Run: headless pygame with SDL's dummy video driver; simulated clock (each Clock.tick advances the game by its frame time, no real sleeping); random seed 0; keys injected as events and as key.get_pressed() state; no mouse input.
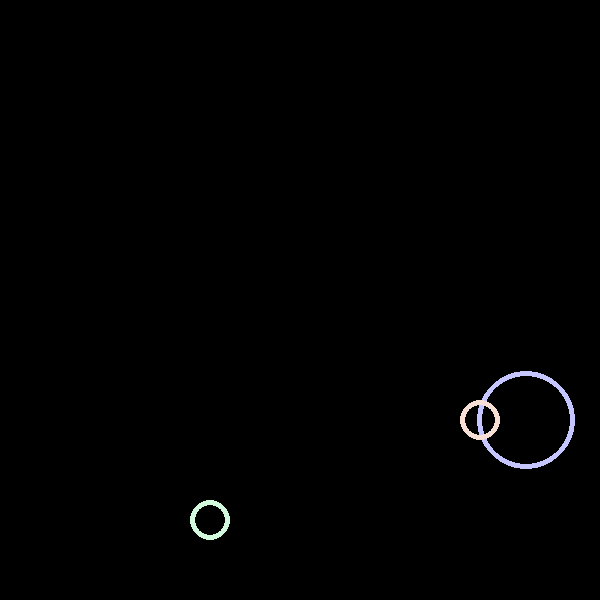
Frame 1 of 4 · flips 1–60 · no input
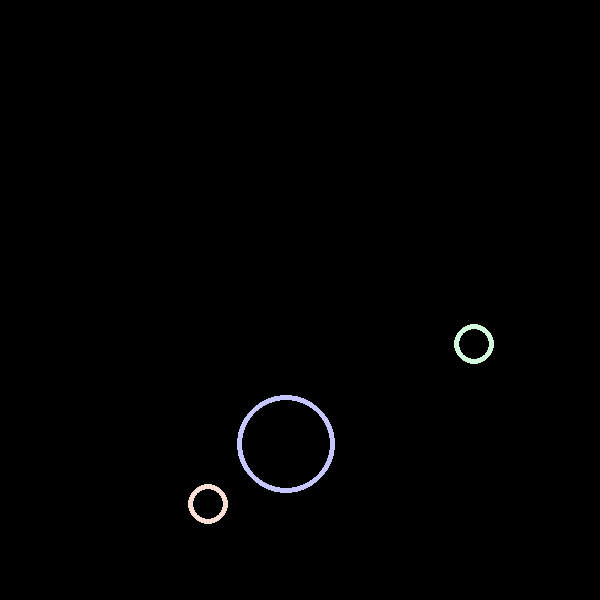
Frame 2 of 4 · flips 61–180 · tapped SPACE, RETURN · held RIGHT (→), D
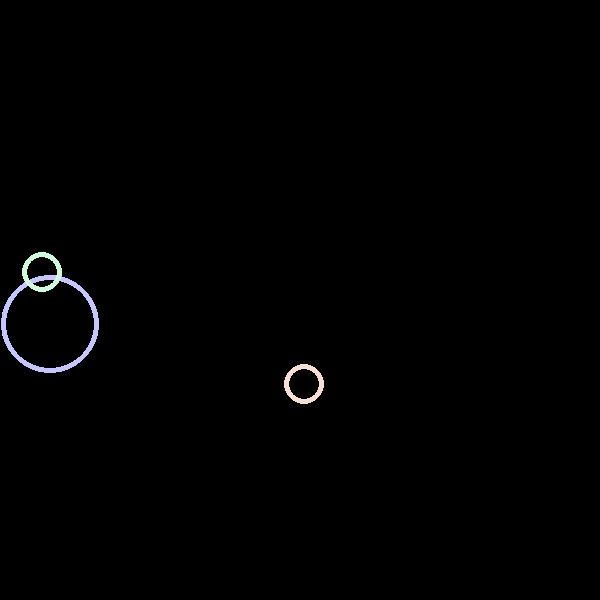
Frame 3 of 4 · flips 181–300 · held DOWN (↓), S
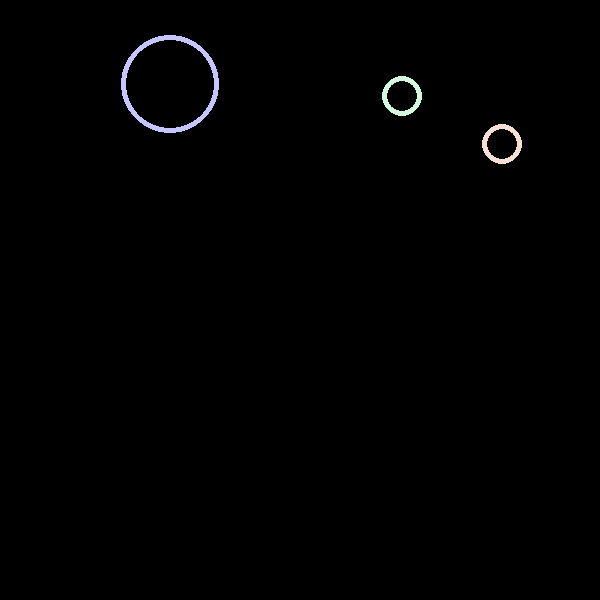
Frame 4 of 4 · flips 301–420 · held LEFT (←), A, UP (↑), W

The pygame program that drew these frames:

import pygame
pygame.init()
ekran = pygame.display.set_mode([600,600])
class Pikachu:
    def __init__ (self, rozmiar, x, y, vx, vy, ekranix, ekran_i_grek, kolor):
        self.rozmiar = rozmiar
        self.kolor = kolor
        self.x = x
        self.y = y
        self.vx = vx 
        self.vy = vy
        self.ekranix = ekranix 
        self.ekran_i_grek = ekran_i_grek

    def anime(self, ish):
        self.ish = ish
        if(self.x > self.ekranix - self.rozmiar or self.x < self.rozmiar):
            self.vx *= -1
        if(self.y > self.ekran_i_grek - self.rozmiar or self.y < self.rozmiar):
            self.vy *= -1
        self.x += self.vx
        self.y += self.vy
        pygame.draw.circle(ekran, self.kolor, [self.x,self.y], self.rozmiar, 5)


    def nowicjusz(self,clownfish):
        if clownfish == pygame.K_LEFT:  #czy klawisz w lewo jest XD (nie)
                self.vx -= 1
        elif clownfish == pygame.K_RIGHT:  #klawisz w prawo is the only RIGHT way
                self.vx += 1
        elif clownfish == pygame.K_DOWN: #if you'r going dow then im going with you
                self.vy += 1
        elif clownfish == pygame.K_UP:  #upper down doesn't exist (i think)
                self.vy -= 1
        elif clownfish == pygame.K_TAB:  #zatrzym sie
                self.x = 300
                self.y = 300



zegar = pygame.time.Clock()
ekranix = 600
ekran_i_grek = 600
ish = 'soup'
x = 300
y = 300
vx = 3
vy = 2
rozmiar = 20
uruchomiona = True
Pika = [Pikachu(49,400,300,vx,vy,ekranix,ekran_i_grek,[197, 198, 255]), Pikachu(rozmiar, x, y, vx, vy, ekranix, ekran_i_grek,[247, 223, 213]), Pikachu(20,30,40,3,8,ekranix, ekran_i_grek,[210, 248, 221])]
while uruchomiona:
    zegar.tick(60)
    #rozmiar += 0.05 
    for zdarzenie in pygame.event.get():
        if zdarzenie.type == pygame.QUIT: uruchomiona = False
        if zdarzenie.type == pygame.KEYDOWN:    #sparwdzanie czy klawisz został naciśnięty
            for a in Pika:
                a.nowicjusz(zdarzenie.key)
            
           

    ekran.fill([000, 000, 000])
    for i in Pika:
        i.anime(ish)
    pygame.display.flip()


    

pygame.quit() 
